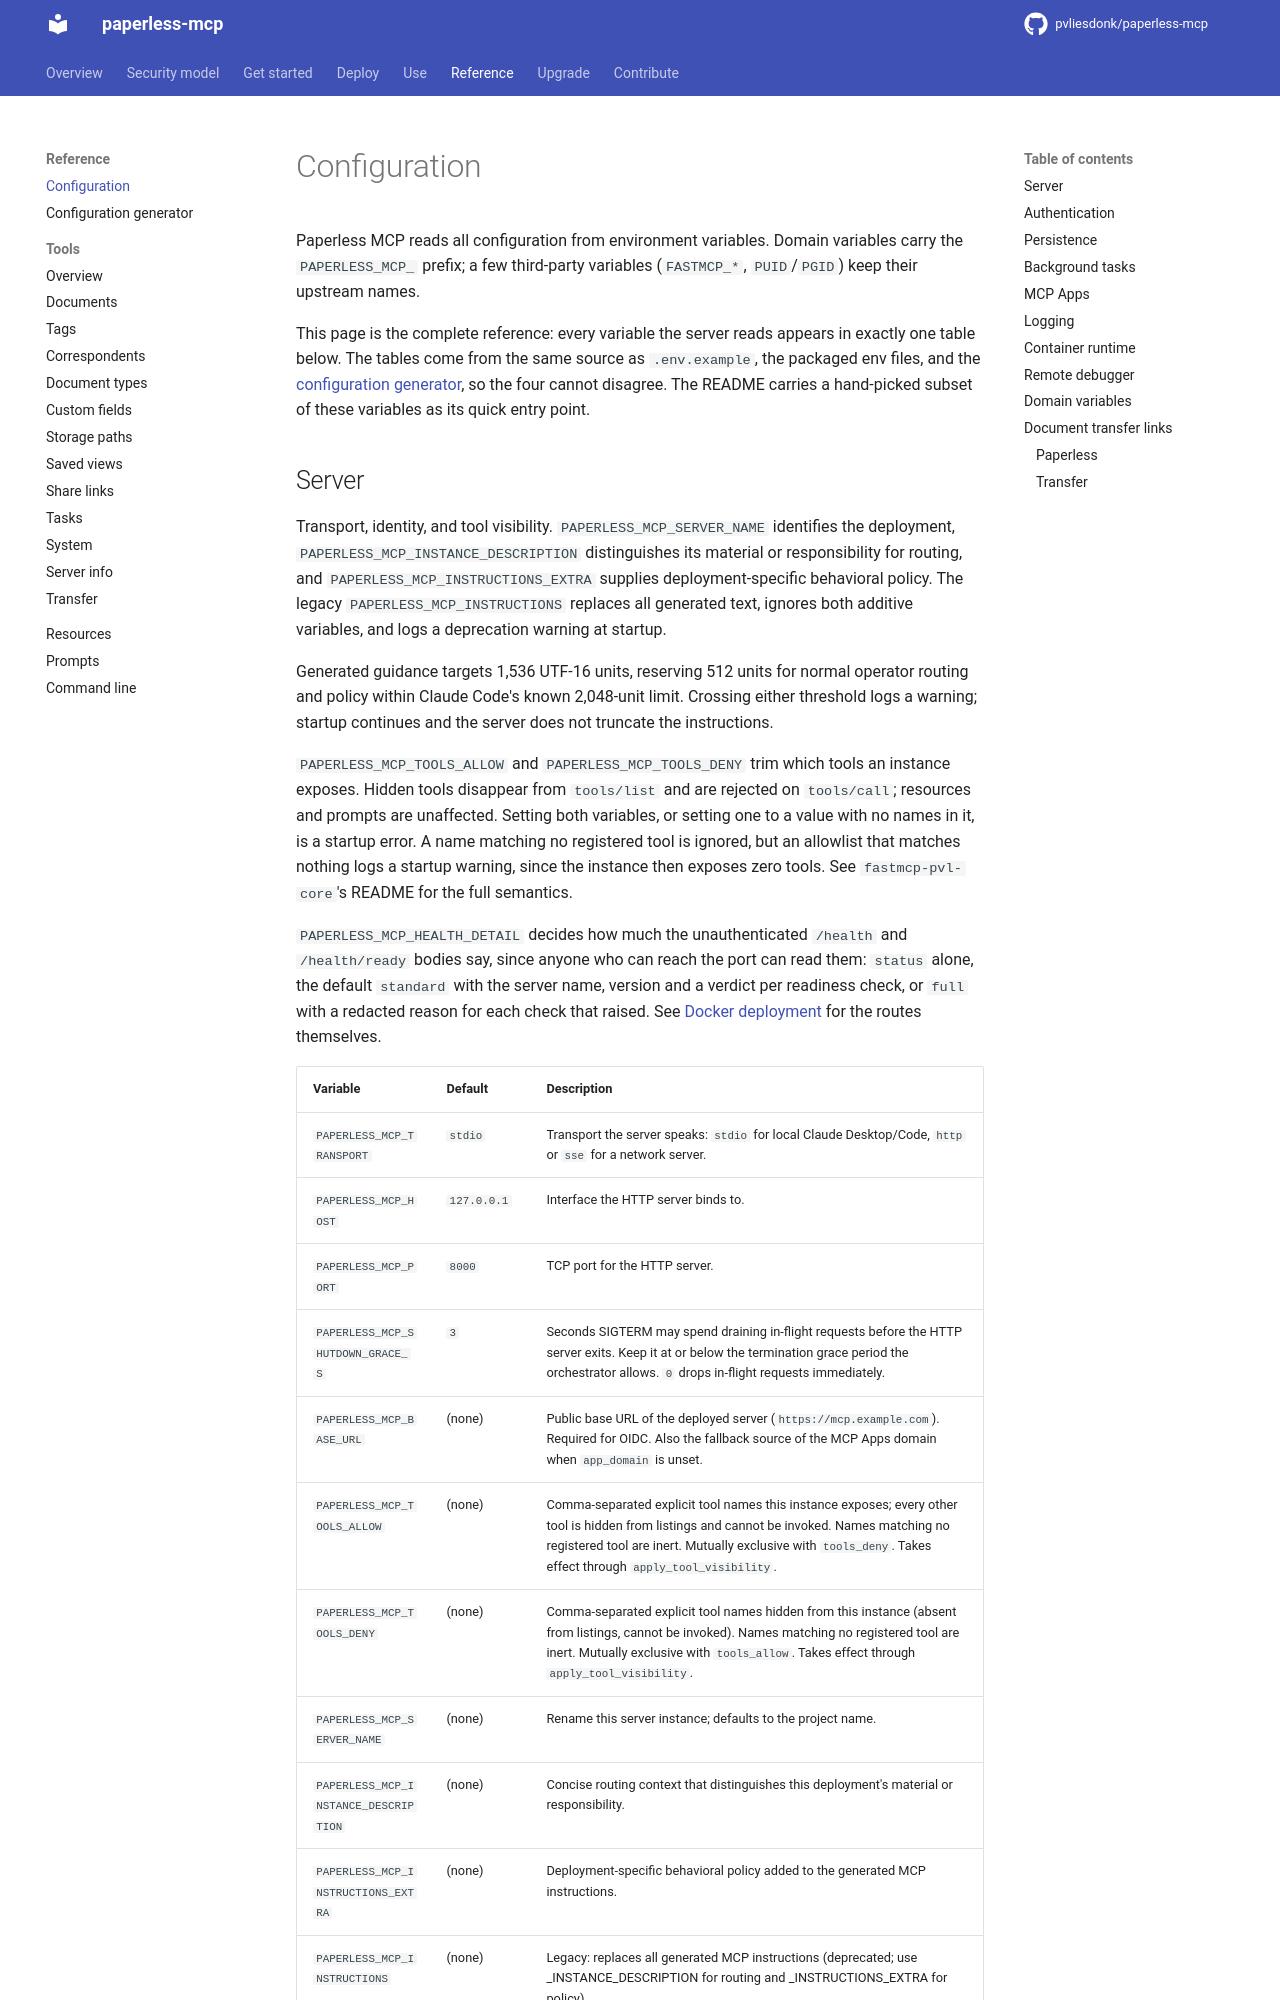

repository: pvliesdonk/paperless-mcp · page: unstable/reference/configuration/index.html · generator: mkdocs

---
description: "Every environment variable the server reads, with its type, default and effect."
kind: reference
---

# Configuration

Paperless MCP reads all configuration from environment variables. Domain
variables carry the ``PAPERLESS_MCP_`` prefix; a few third-party variables
(`FASTMCP_*`, `PUID`/`PGID`) keep their upstream names.

This page is the complete reference: every variable the server reads appears
in exactly one table below. The tables come from the same source as
`.env.example`, the packaged env files, and the
[configuration generator](configuration-generator.md), so the four cannot
disagree. The README carries a hand-picked subset of these variables as its
quick entry point.
<!-- Maintainers: the tables are generated by scripts/gen_config_surface.py
     from field metadata and config-presentation*.yml, and CI fails when
     they go stale — edit the metadata, never the tables. See the
     config-contract skill (.agents/skills/config-contract/SKILL.md). -->
